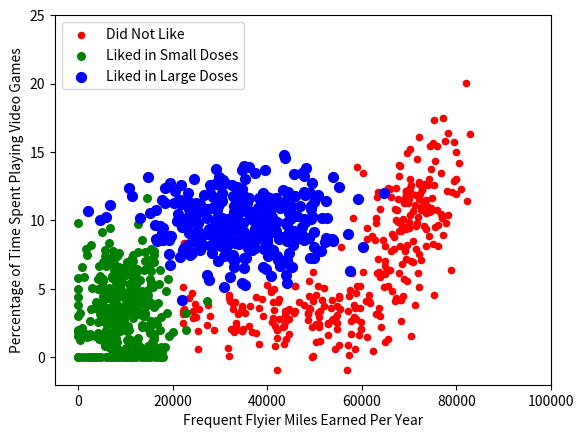

Recreate this plot in Python.
# -*- coding: utf-8 -*-
"""
Created on Thu Dec 21 18:01:14 2017
@author : HaiyanJiang
@email  : jianghaiyan.cn@gmail.com

"""

import numpy as np
import matplotlib
import matplotlib.pyplot as plt
from matplotlib.patches import Rectangle


n = 1000  # number of points to create
xcord1 = []
ycord1 = []
xcord2 = []
ycord2 = []
xcord3 = []
ycord3 = []
markers = []
colors = []
fw = open('testSet.txt', 'w')
for i in range(n):
    [r0, r1] = np.random.standard_normal(2)
    curr_class = np.random.uniform(0, 1)
    if (curr_class <= 0.16):
        miles_flyer = np.random.uniform(22000, 60000)
        tats = 3 + 1.6*r1
        markers.append(20)
        colors.append(2.1)
        class_label = 1  # 'didnt like'
        xcord1.append(miles_flyer)
        ycord1.append(tats)
    elif (curr_class > 0.16) and (curr_class <= 0.33):
        miles_flyer = 6000*r0 + 70000
        tats = 10 + 3*r1 + 2*r0
        markers.append(20)
        colors.append(1.1)
        class_label = 1  # 'did like'
        if tats < 0:
            tats = 0
        if miles_flyer < 0:
            miles_flyer = 0
        xcord1.append(miles_flyer)
        ycord1.append(tats)
    elif (curr_class > 0.33) and (curr_class <= 0.66):
        miles_flyer = 5000*r0 + 10000
        tats = 3 + 2.8*r1
        markers.append(30)
        colors.append(1.1)
        class_label = 2  # 'smallDoses'
        if tats < 0:
            tats = 0
        if miles_flyer < 0:
            miles_flyer = 0
        xcord2.append(miles_flyer)
        ycord2.append(tats)
    else:
        miles_flyer = 10000*r0 + 35000
        tats = 10 + 2.0*r1
        markers.append(50)
        colors.append(0.1)
        class_label = 3  # 'largeDoses'
        if tats < 0:
            tats = 0
        if miles_flyer < 0:
            miles_flyer = 0
        xcord3.append(miles_flyer)
        ycord3.append(tats)

fw.close()
fig = plt.figure()
ax = fig.add_subplot(111)
# ax.scatter(xcord, ycord, c=colors, s=markers)
type1 = ax.scatter(xcord1, ycord1, s=20, c='red')
type2 = ax.scatter(xcord2, ycord2, s=30, c='green')
type3 = ax.scatter(xcord3, ycord3, s=50, c='blue')
ax.legend([type1, type2, type3], ["Did Not Like", "Liked in Small Doses",
          "Liked in Large Doses"], loc=2)
ax.axis([-5000, 100000, -2, 25])
plt.xlabel('Frequent Flyier Miles Earned Per Year')
plt.ylabel('Percentage of Time Spent Playing Video Games')
plt.show()
